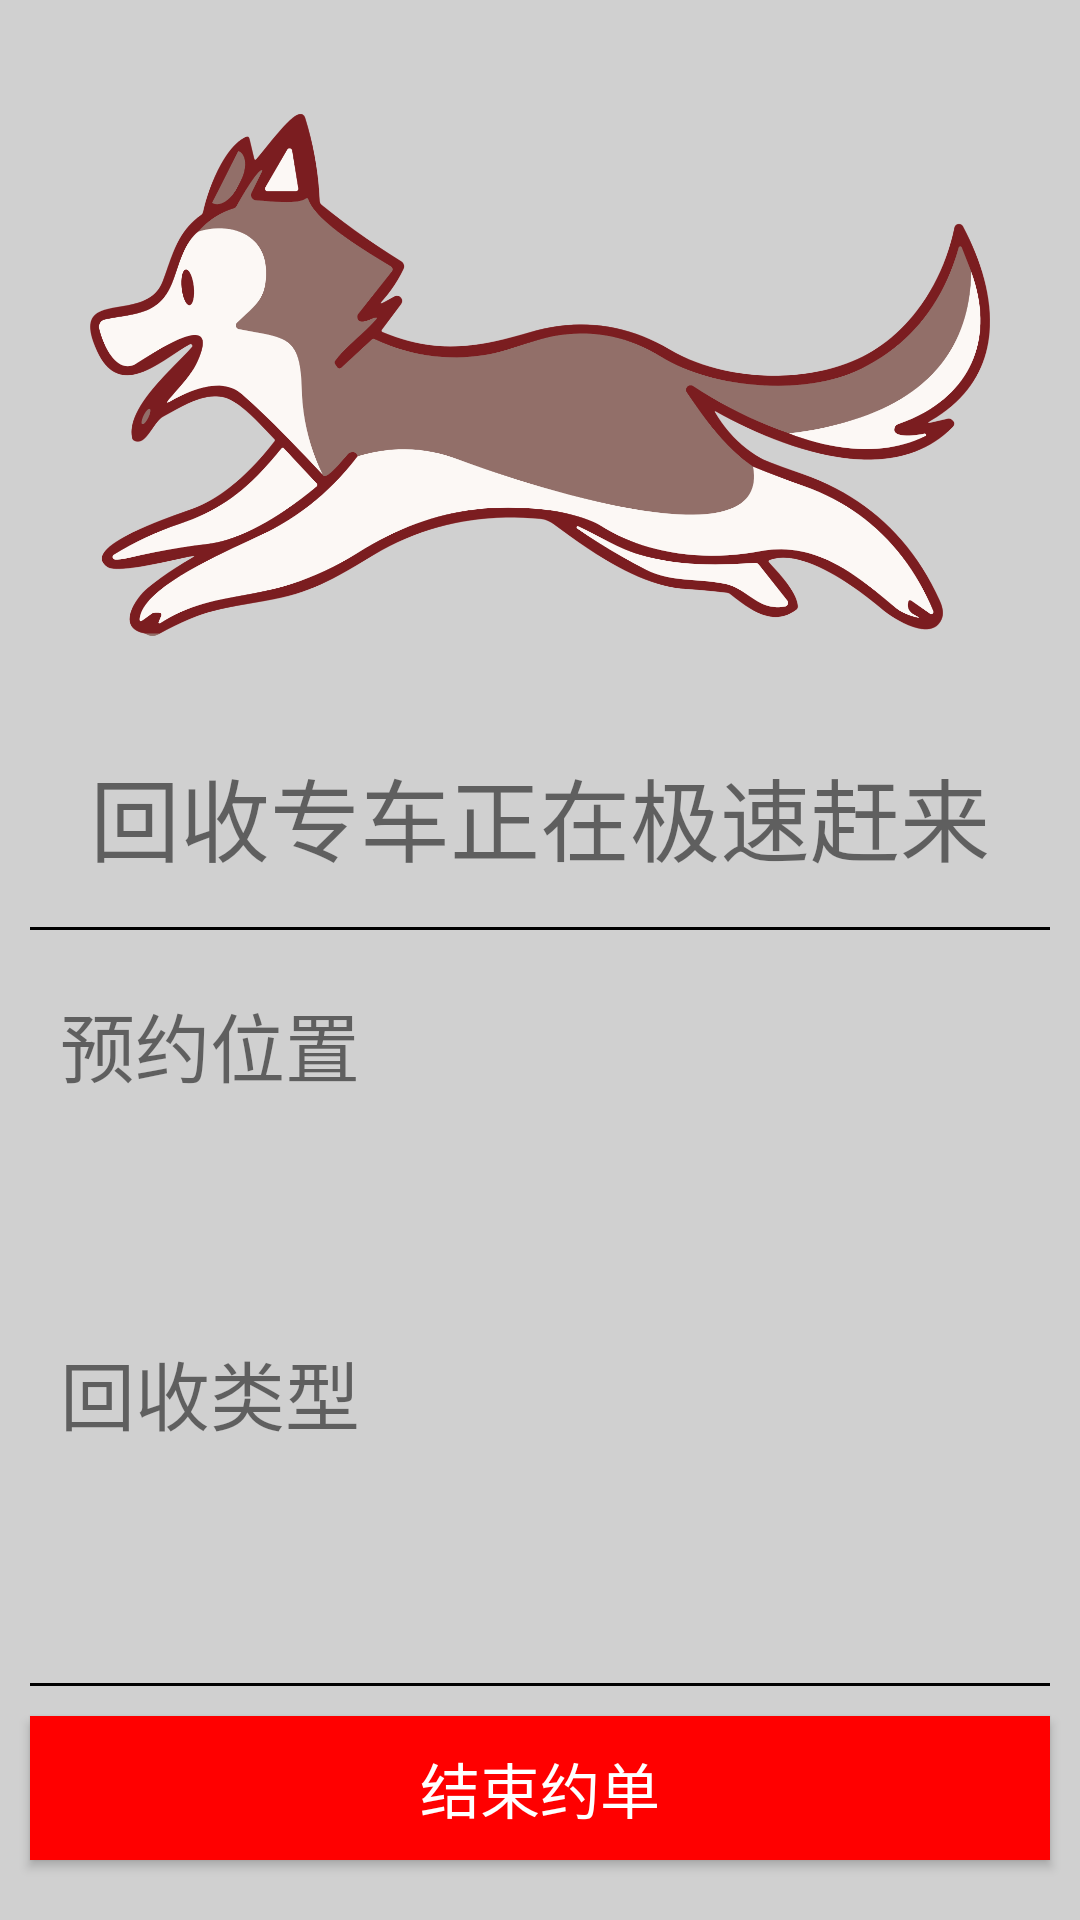

Layout XML and referenced resources for this Android screen:
<!-- AndroidManifest.xml: application theme Theme.OneNET20231204 -->
<!-- res/layout/activity_sent_service2.xml -->
<?xml version="1.0" encoding="utf-8"?>
<androidx.constraintlayout.widget.ConstraintLayout xmlns:android="http://schemas.android.com/apk/res/android"
    xmlns:app="http://schemas.android.com/apk/res-auto"
    xmlns:tools="http://schemas.android.com/tools"
    android:layout_width="match_parent"
    android:layout_height="match_parent"
    tools:context=".SentService2">

    <LinearLayout
        android:layout_width="match_parent"
        android:layout_height="match_parent"
        android:orientation="vertical"
        android:background="@color/grey"
        android:gravity="center_horizontal"
        tools:layout_editor_absoluteX="1dp"
        tools:layout_editor_absoluteY="1dp">

        <ImageView
            android:id="@+id/imageView3"
            android:layout_width="300dp"
            android:layout_height="250dp"
            app:srcCompat="@mipmap/running" />

        <TextView
            android:id="@+id/textView3"
            android:layout_width="match_parent"
            android:layout_height="60dp"
            android:textSize="30dp"
            android:layout_marginBottom="20dp"
            android:paddingBottom="20dp"
            android:layout_marginLeft="10dp"
            android:layout_marginRight="10dp"
            android:background="@drawable/draw_bottom_line"
            android:textAlignment="center"
            android:text="回收专车正在极速赶来" />

        <LinearLayout
            android:layout_width="match_parent"
            android:layout_height="0dp"
            android:layout_weight="1"
            android:layout_marginLeft="10dp"
            android:layout_marginRight="10dp"
            android:background="@drawable/draw_bottom_line"
            android:orientation="vertical">

            <TextView
                android:id="@+id/textView9"
                android:layout_width="match_parent"
                android:layout_height="wrap_content"
                android:textSize="25dp"
                android:layout_marginLeft="10dp"
                android:layout_marginRight="10dp"
                android:text="预约位置" />

            <TextView
                android:id="@+id/textView13"
                android:layout_width="match_parent"
                android:layout_height="wrap_content"
                android:layout_marginLeft="20dp"
                android:layout_marginRight="20dp"
                android:text=" "
                android:layout_weight="1"
                app:layout_constraintBottom_toBottomOf="parent"
                app:layout_constraintTop_toTopOf="parent" />

            <TextView
                android:id="@+id/textView10"
                android:layout_width="match_parent"
                android:layout_height="wrap_content"
                android:textSize="25dp"
                android:layout_marginLeft="10dp"
                android:layout_marginRight="10dp"
                android:text="回收类型" />

            <TextView
                android:id="@+id/textView14"
                android:layout_width="match_parent"
                android:layout_height="wrap_content"
                android:layout_marginLeft="20dp"
                android:layout_marginRight="20dp"
                android:layout_weight="1"
                android:text=" " />
        </LinearLayout>

        <Space
            android:layout_width="match_parent"
            android:layout_height="10dp" />

        <Button
            android:id="@+id/button4"
            android:layout_width="match_parent"
            android:layout_height="wrap_content"
            android:textColor="@color/white"
            android:background="@color/red"
            android:layout_marginLeft="10dp"
            android:layout_marginRight="10dp"
            android:layout_marginBottom="20dp"
            android:textSize="20dp"
            android:text="结束约单" />

    </LinearLayout>

</androidx.constraintlayout.widget.ConstraintLayout>
<!-- resources referenced by this layout -->
<resources>
  <color name="grey">#FFD0D0D0</color>
  <color name="red">#FFFF0000</color>
  <color name="white">#FFFFFFFF</color>
  <!-- drawable draw_bottom_line (drawable) -->
  <?xml version="1.0" encoding="UTF-8"?>
  <layer-list xmlns:android="http://schemas.android.com/apk/res/android" >
      
      <item>
          <shape>
              <solid android:color="#000000" />
          </shape>
      </item>
      
      <item android:bottom="1dp">   
          <shape>
              <solid android:color="#D0D0D0" />
          </shape>
      </item>
  </layer-list>
  <!-- mipmap running: png bitmap (mipmap-hdpi, 213603 bytes) -->
  <style name="Theme.OneNET20231204" parent="Theme.MaterialComponents.DayNight.NoActionBar.Bridge" />
</resources>
